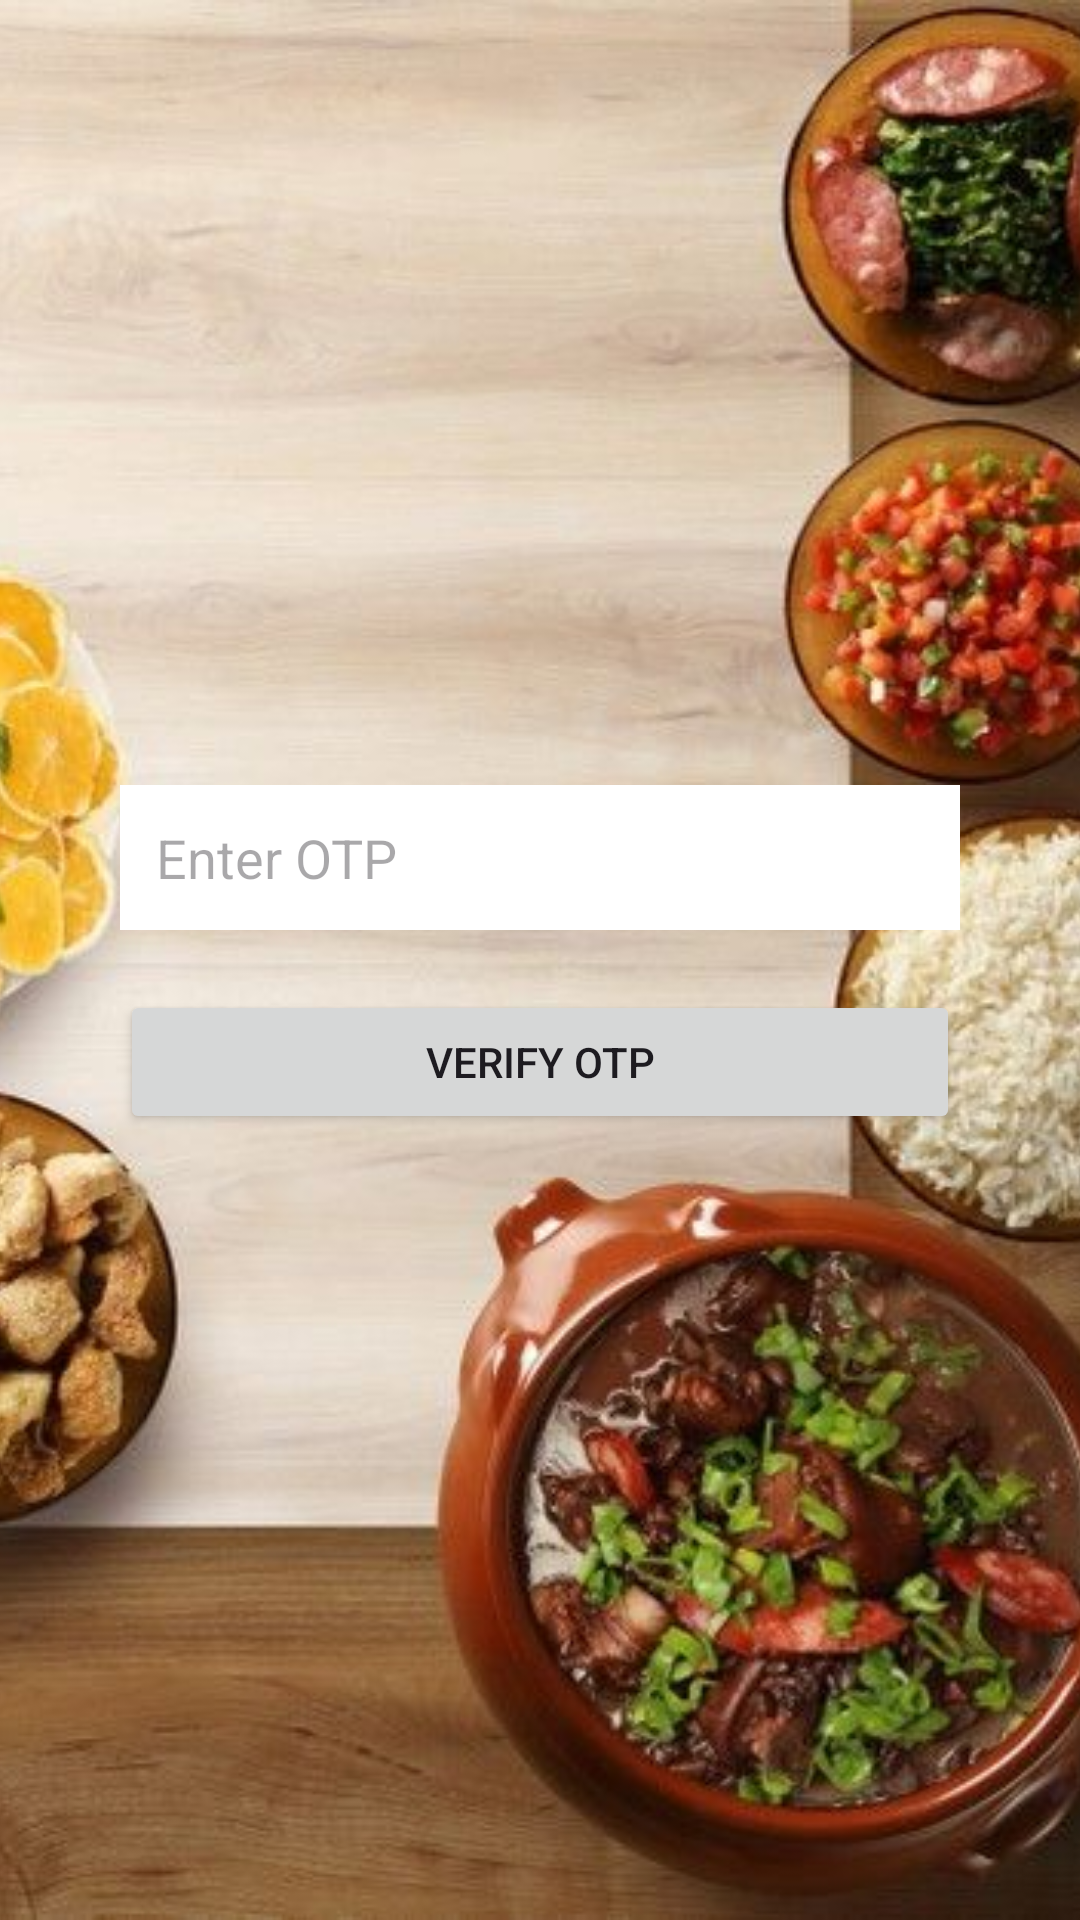

The Android layout XML behind this screen, and the referenced resources:
<!-- AndroidManifest.xml: application theme Theme.Rajahotel -->
<!-- res/layout/activity_otp.xml -->
<?xml version="1.0" encoding="utf-8"?>
<FrameLayout xmlns:android="http://schemas.android.com/apk/res/android"
    android:layout_width="match_parent"
    android:layout_height="match_parent">

    
    <ImageView
        android:layout_width="match_parent"
        android:layout_height="match_parent"
        android:src="@drawable/hotel_bg"
        android:scaleType="centerCrop"/>

    
    <LinearLayout
        android:orientation="vertical"
        android:gravity="center"
        android:padding="40dp"
        android:layout_width="match_parent"
        android:layout_height="match_parent">

        <EditText
            android:id="@+id/otp"
            android:hint="Enter OTP"
            android:inputType="number"
            android:background="#FFFFFF"
            android:padding="12dp"
            android:layout_width="match_parent"
            android:layout_height="wrap_content"/>

        <Button
            android:id="@+id/verifyBtn"
            android:text="Verify OTP"
            android:layout_marginTop="20dp"
            android:layout_width="match_parent"
            android:layout_height="wrap_content"/>

    </LinearLayout>

</FrameLayout>
<!-- resources referenced by this layout -->
<resources>
  <!-- drawable hotel_bg: png bitmap (drawable, 405534 bytes) -->
  <style name="Theme.Rajahotel" parent="Base.Theme.Rajahotel" />
  <style name="Base.Theme.Rajahotel" parent="Theme.Material3.DayNight.NoActionBar">
          
          
      </style>
</resources>
